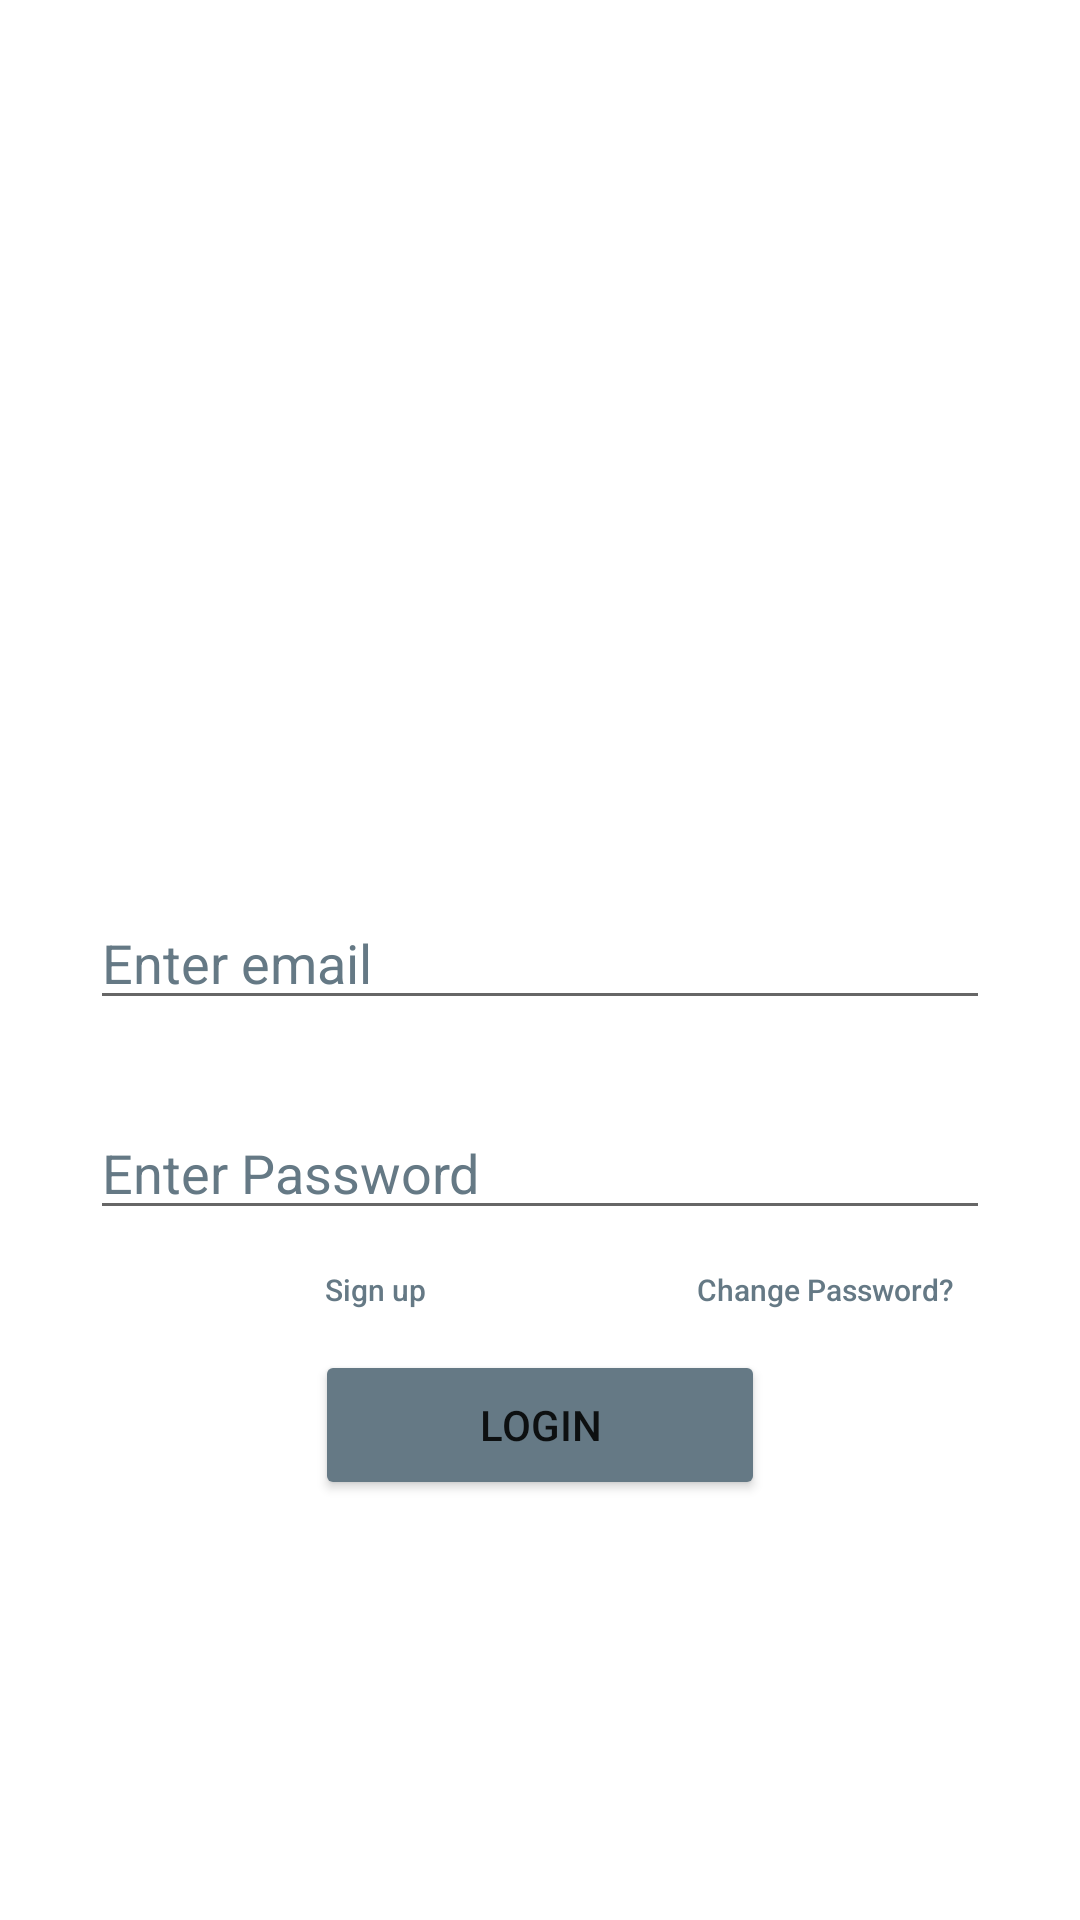

Reconstruct the res/layout file that produces this screen, plus the resources it refers to.
<!-- AndroidManifest.xml: application theme Theme.Dcs_task_login_page -->
<!-- res/layout/activity_main.xml -->
<?xml version="1.0" encoding="utf-8"?>
<RelativeLayout xmlns:android="http://schemas.android.com/apk/res/android"
    xmlns:app="http://schemas.android.com/apk/res-auto"
    xmlns:tools="http://schemas.android.com/tools"
    android:layout_width="match_parent"
    android:layout_height="match_parent"
    android:background="@drawable/back"
    tools:context=".MainActivity">

    <ImageView
        android:id="@+id/img"
        android:layout_width="200dp"
        android:layout_height="200dp"
        android:layout_centerHorizontal="true"
        android:layout_marginTop="100dp"
        android:background="@drawable/pic"
        />
    <EditText
        android:id="@+id/email"
        android:layout_width="300dp"
        android:layout_height="40dp"
        android:layout_centerHorizontal="true"
        android:layout_below="@id/img"
        android:hint="Enter email "
        android:text=""
        android:imeOptions="actionNext"
        android:inputType="text"
        android:maxLines="1"
        android:textColorHint="@color/material_dynamic_secondary50"
        android:textColor="@color/material_dynamic_secondary50"/>

    <EditText
        android:id="@+id/password"
        android:layout_width="300dp"
        android:layout_height="40dp"
        android:layout_centerHorizontal="true"
        android:layout_below="@id/email"
        android:layout_marginTop="30dp"
        android:hint="Enter Password "
        android:text=""
        app:passwordToggleEnabled="true"
        android:imeOptions="actionDone"
        android:inputType="textPassword"
        android:maxLines="1"
        android:textColorHint="@color/material_dynamic_secondary50"
        android:textColor="@color/material_dynamic_secondary50"/>

    <Button
        android:id="@+id/login"
        android:layout_width="150dp"
        android:layout_height="50dp"
        android:layout_below="@id/change_pass"
        android:layout_centerInParent="true"
        android:text="Login"
        android:backgroundTint="@color/material_dynamic_secondary50"
        />
    <Button
        android:id="@+id/change_pass"
        android:layout_width="150dp"
        android:layout_height="40dp"
        android:layout_below="@+id/password"
        android:layout_marginStart="200dp"
        android:text="Change Password?"
        android:textSize="10dp"
        android:textStyle="normal"
        android:textAllCaps="false"
        android:background="?android:attr/selectableItemBackground"
        android:textColor="@color/material_dynamic_secondary50"
        />

    <Button
        android:id="@+id/sign_up"
        android:layout_width="150dp"
        android:layout_height="40dp"
        android:layout_below="@+id/password"
        android:layout_marginStart="50dp"
        android:text="Sign up"
        android:textSize="10dp"
        android:textStyle="normal"
        android:textAllCaps="false"
        android:background="?android:attr/selectableItemBackground"
        android:textColor="@color/material_dynamic_secondary50"
        />

    <ProgressBar
        android:layout_width="60dp"
        android:layout_height="60dp"
        android:layout_centerInParent="true"
        android:id="@+id/pro"
        android:visibility="invisible"
        />
</RelativeLayout>
<!-- resources referenced by this layout -->
<resources>
  <style name="Theme.Dcs_task_login_page" parent="Theme.MaterialComponents.DayNight.NoActionBar">
          
          <item name="colorPrimary">@color/purple_500</item>
          <item name="colorPrimaryVariant">@color/material_dynamic_secondary50</item>
          <item name="colorOnPrimary">@color/white</item>
          
          <item name="colorSecondary">@color/teal_200</item>
          <item name="colorSecondaryVariant">@color/teal_700</item>
          <item name="colorOnSecondary">@color/black</item>
          
          <item name="android:statusBarColor">?attr/colorPrimaryVariant</item>
          
      </style>
  <!-- not gathered from this repository: default colours our renderer supplied (Android Studio template values) -->
  <color name="purple_500">#FF6200EE</color>
  <color name="teal_200">#FF03DAC5</color>
  <color name="teal_700">#FF018786</color>
  <color name="black">#FF000000</color>
  <color name="white">#FFFFFFFF</color>
</resources>
